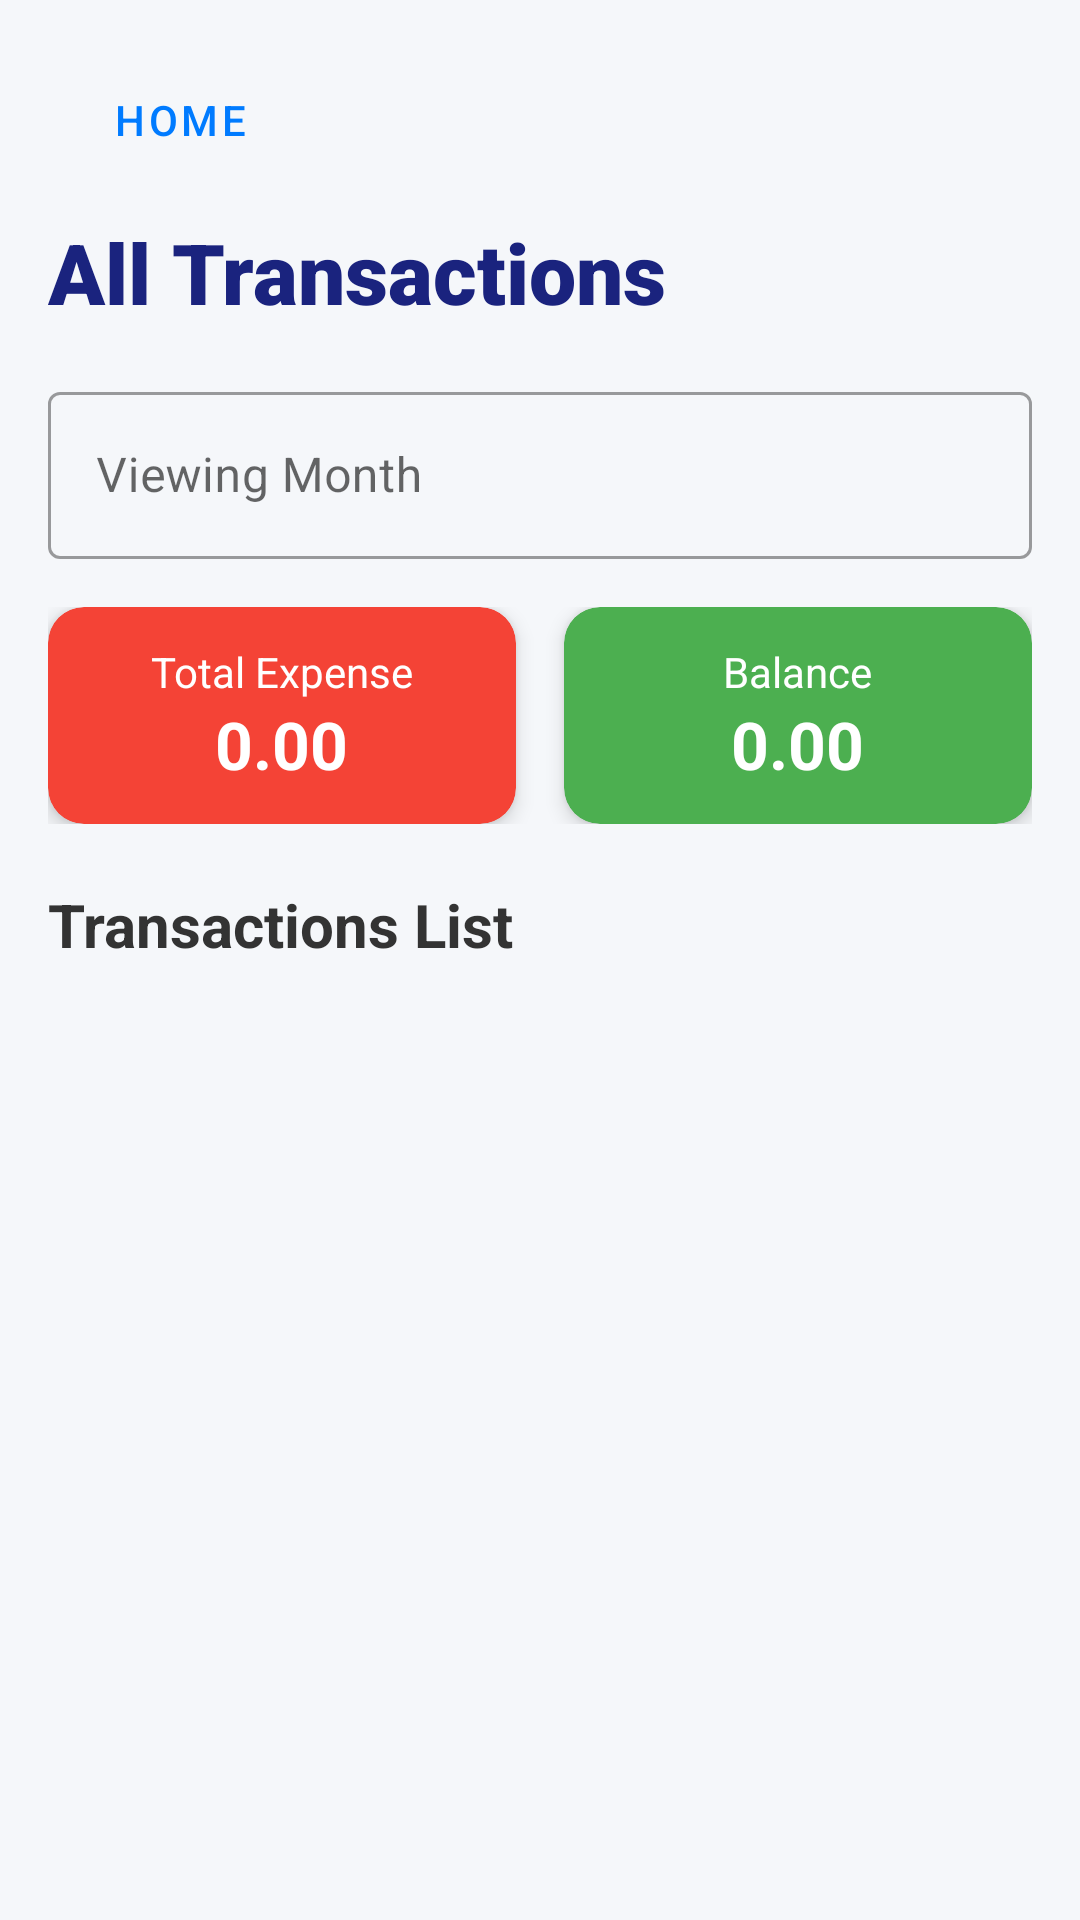

Produce the Android XML layout that renders to this screen, including the resource entries it uses.
<!-- AndroidManifest.xml: application theme Theme.Trackify -->
<!-- res/layout/activity_view_transactions.xml -->
<?xml version="1.0" encoding="utf-8"?>
<androidx.constraintlayout.widget.ConstraintLayout xmlns:android="http://schemas.android.com/apk/res/android"
    xmlns:app="http://schemas.android.com/apk/res-auto"
    xmlns:tools="http://schemas.android.com/tools"
    android:layout_width="match_parent"
    android:layout_height="match_parent"
    android:background="#F5F7FA"
    android:padding="16dp"
    tools:context=".ViewTransactionsActivity">

    <com.google.android.material.button.MaterialButton
        android:id="@+id/button_back_to_home"
        style="@style/Widget.MaterialComponents.Button.TextButton.Icon"
        android:layout_width="wrap_content"
        android:layout_height="wrap_content"
        android:text="Home"
        android:textColor="#007BFF"
        android:textSize="14sp"
        app:icon="@drawable/ic_arrow_back"
        app:iconTint="#007BFF"
        app:layout_constraintStart_toStartOf="parent"
        app:layout_constraintTop_toTopOf="parent" />

    <TextView
        android:id="@+id/text_view_transactions_title"
        android:layout_width="0dp"
        android:layout_height="wrap_content"
        android:layout_marginTop="8dp"
        android:fontFamily="sans-serif-black"
        android:text="All Transactions"
        android:textColor="#1A237E"
        android:textSize="28sp"
        android:textStyle="bold"
        app:layout_constraintEnd_toEndOf="parent"
        app:layout_constraintStart_toStartOf="parent"
        app:layout_constraintTop_toBottomOf="@id/button_back_to_home" />

    <com.google.android.material.textfield.TextInputLayout
        android:id="@+id/input_layout_month_year"
        style="@style/Widget.MaterialComponents.TextInputLayout.OutlinedBox"
        android:layout_width="match_parent"
        android:layout_height="wrap_content"
        android:layout_marginTop="16dp"
        android:hint="Viewing Month"
        app:layout_constraintTop_toBottomOf="@id/text_view_transactions_title"
        app:startIconDrawable="@drawable/ic_baseline_calendar">

        <com.google.android.material.textfield.TextInputEditText
            android:id="@+id/edit_text_month_year"
            android:layout_width="match_parent"
            android:layout_height="wrap_content"
            android:clickable="true"
            android:focusable="false"
            android:inputType="none"
            tools:text="October 2025" />
    </com.google.android.material.textfield.TextInputLayout>

    <LinearLayout
        android:id="@+id/summary_container"
        android:layout_width="match_parent"
        android:layout_height="wrap_content"
        android:layout_marginTop="16dp"
        android:orientation="horizontal"
        android:weightSum="2"
        app:layout_constraintTop_toBottomOf="@id/input_layout_month_year">

        <com.google.android.material.card.MaterialCardView
            android:layout_width="0dp"
            android:layout_height="wrap_content"
            android:layout_marginEnd="8dp"
            android:layout_weight="1"
            app:cardBackgroundColor="#F44336"
            app:cardCornerRadius="12dp"
            app:cardElevation="4dp">

            <LinearLayout
                android:layout_width="match_parent"
                android:layout_height="wrap_content"
                android:gravity="center"
                android:orientation="vertical"
                android:padding="12dp">

                <TextView
                    android:layout_width="wrap_content"
                    android:layout_height="wrap_content"
                    android:text="Total Expense"
                    android:textColor="@android:color/white"
                    android:textSize="14sp" />

                <TextView
                    android:id="@+id/text_view_total_expense"
                    android:layout_width="wrap_content"
                    android:layout_height="wrap_content"
                    android:text="0.00"
                    android:textColor="@android:color/white"
                    android:textSize="22sp"
                    android:textStyle="bold"
                    tools:text="₹ 12,345.00" />
            </LinearLayout>
        </com.google.android.material.card.MaterialCardView>

        <com.google.android.material.card.MaterialCardView
            android:layout_width="0dp"
            android:layout_height="wrap_content"
            android:layout_marginStart="8dp"
            android:layout_weight="1"
            app:cardBackgroundColor="#4CAF50"
            app:cardCornerRadius="12dp"
            app:cardElevation="4dp">

            <LinearLayout
                android:layout_width="match_parent"
                android:layout_height="wrap_content"
                android:gravity="center"
                android:orientation="vertical"
                android:padding="12dp">

                <TextView
                    android:layout_width="wrap_content"
                    android:layout_height="wrap_content"
                    android:text="Balance"
                    android:textColor="@android:color/white"
                    android:textSize="14sp" />

                <TextView
                    android:id="@+id/text_view_available_balance"
                    android:layout_width="wrap_content"
                    android:layout_height="wrap_content"
                    android:text="0.00"
                    android:textColor="@android:color/white"
                    android:textSize="22sp"
                    android:textStyle="bold"
                    tools:text="₹ 5,000.00" />
            </LinearLayout>
        </com.google.android.material.card.MaterialCardView>
    </LinearLayout>
    <TextView
        android:id="@+id/text_transactions_header"
        android:layout_width="match_parent"
        android:layout_height="wrap_content"
        android:layout_marginTop="20dp"
        android:text="Transactions List"
        android:textColor="#333333"
        android:textSize="20sp"
        android:textStyle="bold"
        app:layout_constraintStart_toStartOf="parent"
        app:layout_constraintTop_toBottomOf="@id/summary_container" /> <androidx.recyclerview.widget.RecyclerView
    android:id="@+id/recycler_view_transactions"
    android:layout_width="match_parent"
    android:layout_height="0dp"
    android:layout_marginTop="8dp"
    android:scrollbars="vertical"
    app:layout_constraintBottom_toBottomOf="parent"
    app:layout_constraintTop_toBottomOf="@id/text_transactions_header"
    tools:listitem="@layout/list_item_transaction" />

    <TextView
        android:id="@+id/text_no_transactions"
        android:layout_width="wrap_content"
        android:layout_height="wrap_content"
        android:text="No transactions recorded for the selected month."
        android:textColor="#757575"
        android:textSize="16sp"
        android:visibility="gone"
        app:layout_constraintBottom_toBottomOf="@id/recycler_view_transactions"
        app:layout_constraintEnd_toEndOf="parent"
        app:layout_constraintStart_toStartOf="parent"
        app:layout_constraintTop_toTopOf="@id/recycler_view_transactions" />

</androidx.constraintlayout.widget.ConstraintLayout>
<!-- res/layout/list_item_transaction.xml (included above) -->
<?xml version="1.0" encoding="utf-8"?>
<androidx.cardview.widget.CardView xmlns:android="http://schemas.android.com/apk/res/android"
    xmlns:app="http://schemas.android.com/apk/res-auto"
    xmlns:tools="http://schemas.android.com/tools"
    android:layout_width="match_parent"
    android:layout_height="wrap_content"
    android:layout_marginBottom="8dp"
    android:clickable="true"
    android:focusable="true"
    android:foreground="?attr/selectableItemBackground"
    app:cardCornerRadius="12dp"
    app:cardElevation="2dp">

    <androidx.constraintlayout.widget.ConstraintLayout
        android:layout_width="match_parent"
        android:layout_height="wrap_content"
        android:padding="16dp"
        android:background="@android:color/white">

        <TextView
            android:id="@+id/text_transaction_icon"
            android:layout_width="40dp"
            android:layout_height="40dp"
            android:background="@drawable/circle_background"
            android:gravity="center"
            android:textColor="@android:color/white"
            android:textSize="18sp"
            android:textStyle="bold"
            tools:text="E"
            app:layout_constraintStart_toStartOf="parent"
            app:layout_constraintTop_toTopOf="parent"
            />

        <TextView
            android:id="@+id/text_transaction_category"
            android:layout_width="0dp"
            android:layout_height="wrap_content"
            android:layout_marginStart="16dp"
            android:layout_marginTop="4dp"
            android:layout_marginEnd="8dp"
            android:textColor="#212529"
            android:textSize="16sp"
            android:textStyle="bold"
            app:layout_constraintEnd_toStartOf="@id/text_transaction_amount"
            app:layout_constraintHorizontal_bias="0.0"
            app:layout_constraintStart_toEndOf="@id/text_transaction_icon"
            app:layout_constraintTop_toTopOf="parent"
            tools:text="Groceries" />

        <TextView
            android:id="@+id/text_transaction_amount"
            android:layout_width="wrap_content"
            android:layout_height="wrap_content"
            android:textSize="18sp"
            android:textStyle="bold"
            tools:text="-$50.00"
            android:textColor="#E53935"
            app:layout_constraintEnd_toEndOf="parent"
            app:layout_constraintTop_toTopOf="parent" />

        <TextView
            android:id="@+id/text_transaction_date"
            android:layout_width="wrap_content"
            android:layout_height="wrap_content"
            android:layout_marginTop="4dp"
            android:textColor="#888888"
            android:textSize="12sp"
            tools:text="Oct 4, 2025"
            app:layout_constraintEnd_toEndOf="parent"
            app:layout_constraintTop_toBottomOf="@id/text_transaction_amount" />


        <LinearLayout
            android:id="@+id/layout_actions"
            android:layout_width="wrap_content"
            android:layout_height="wrap_content"
            android:orientation="horizontal"
            android:layout_marginTop="8dp"
            app:layout_constraintEnd_toEndOf="parent"
            app:layout_constraintTop_toBottomOf="@+id/text_transaction_date"
            app:layout_constraintBottom_toBottomOf="parent"
            tools:ignore="UseCompoundDrawables">

            <ImageButton
                android:id="@+id/button_edit"
                android:layout_width="32dp"
                android:layout_height="32dp"
                android:src="@drawable/ic_edit"
                android:background="?attr/selectableItemBackgroundBorderless"
                app:tint="#555555"
                android:contentDescription="Edit Transaction"/>

            <ImageButton
                android:id="@+id/button_delete"
                android:layout_width="32dp"
                android:layout_height="32dp"
                android:layout_marginStart="16dp"
                android:src="@drawable/ic_delete"
                android:background="?attr/selectableItemBackgroundBorderless"
                app:tint="#E53935"
                android:contentDescription="Delete Transaction"/>

        </LinearLayout>

        <TextView
            android:id="@+id/text_transaction_note"
            android:layout_width="0dp"
            android:layout_height="wrap_content"
            android:layout_marginStart="16dp"
            android:layout_marginTop="4dp"
            android:layout_marginEnd="8dp"
            android:ellipsize="end"
            android:maxLines="1"
            android:textColor="#555555"
            android:textSize="14sp"
            app:layout_constraintBottom_toBottomOf="@id/layout_actions"
            app:layout_constraintEnd_toStartOf="@id/layout_actions"
            app:layout_constraintHorizontal_bias="0.0"
            app:layout_constraintStart_toEndOf="@id/text_transaction_icon"
            app:layout_constraintTop_toBottomOf="@id/text_transaction_category"
            app:layout_constraintVertical_bias="0.111"
            tools:text="Weekly food and essentials for the family." />
    </androidx.constraintlayout.widget.ConstraintLayout>
</androidx.cardview.widget.CardView>
<!-- resources referenced by this layout -->
<resources>
  <!-- drawable circle_background (drawable) -->
  <?xml version="1.0" encoding="utf-8"?>
  <shape
      xmlns:android="http://schemas.android.com/apk/res/android"
      android:shape="oval">
  
      <solid
          android:color="#CCCCCC" />
  
      <size
          android:width="120dp"
          android:height="120dp" />
  
  </shape>
  <style name="Theme.Trackify" parent="Base.Theme.Trackify" />
  <style name="Base.Theme.Trackify" parent="Theme.MaterialComponents.DayNight.NoActionBar">
          <item name="colorPrimary">@color/design_default_color_primary</item>
          <item name="colorPrimaryVariant">@color/design_default_color_primary_dark</item>
          <item name="colorOnPrimary">@color/white</item>
          <item name="colorSecondary">@color/teal_200</item>
          <item name="colorOnSecondary">@color/black</item>
          <item name="android:statusBarColor" tools:targetApi="l">?attr/colorPrimaryVariant</item>
  
          <item name="windowActionBar">false</item>
          <item name="windowNoTitle">true</item>
      </style>
  <color name="white">#FFFFFFFF</color>
  <color name="teal_200">#FF03DAC5</color>
  <color name="black">#FF000000</color>
</resources>
